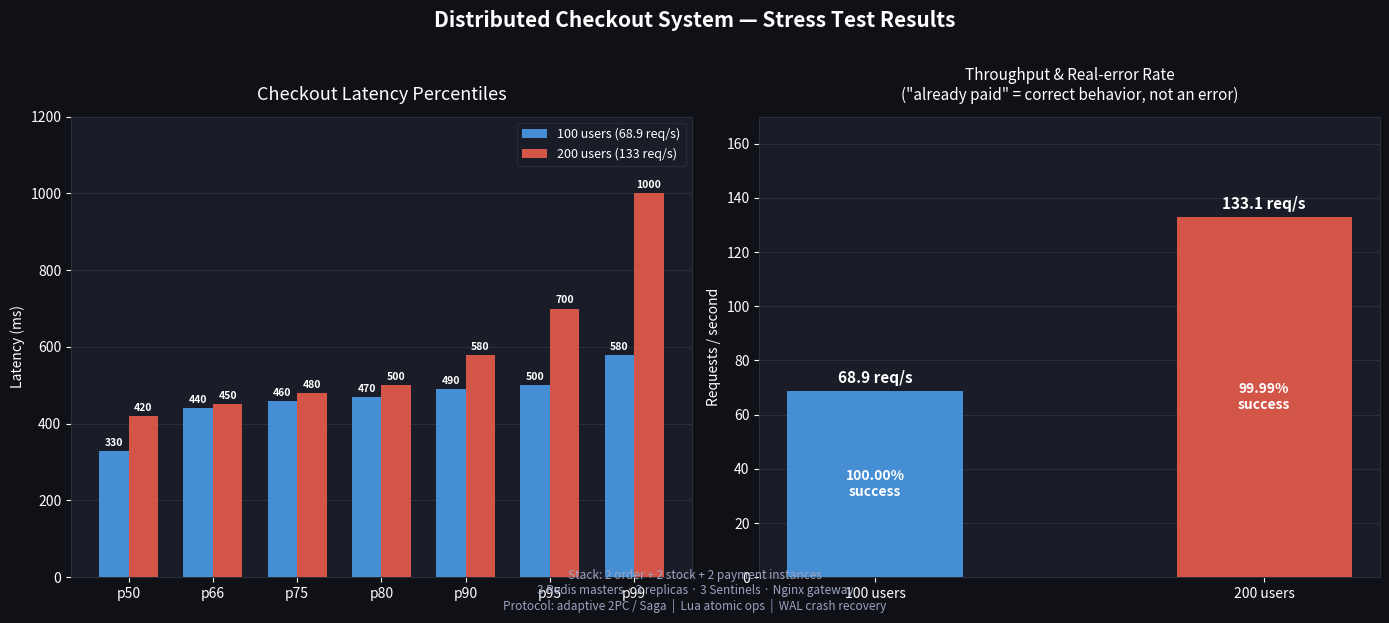

The matplotlib source for this figure: (Note: this script raises an exception after producing the figure.)
"""Generate stress test benchmark charts."""
import matplotlib.pyplot as plt
import matplotlib.patches as mpatches
import numpy as np

# ── Data ────────────────────────────────────────────────────────────────────
results = {
    "100 users\n(68.9 req/s)": {
        "throughput": 68.9,
        "p50": 330, "p66": 440, "p75": 460,
        "p80": 470, "p90": 490, "p95": 500, "p99": 580,
        "color": "#4C9BE8",
    },
    "200 users\n(133 req/s)": {
        "throughput": 133.1,
        "p50": 420, "p66": 450, "p75": 480,
        "p80": 500, "p90": 580, "p95": 700, "p99": 1000,
        "color": "#E85C4C",
    },
}

percentiles = ["p50", "p66", "p75", "p80", "p90", "p95", "p99"]
labels      = ["p50", "p66", "p75", "p80", "p90", "p95", "p99"]

# ── Figure layout ────────────────────────────────────────────────────────────
fig, axes = plt.subplots(1, 2, figsize=(14, 6))
fig.patch.set_facecolor("#0F1117")
for ax in axes:
    ax.set_facecolor("#1A1D27")
    ax.tick_params(colors="white")
    ax.spines[:].set_color("#2A2D3A")
    ax.yaxis.label.set_color("white")
    ax.xaxis.label.set_color("white")
    ax.title.set_color("white")

# ── Plot 1: Latency percentiles grouped bar ───────────────────────────────
ax1 = axes[0]
x = np.arange(len(percentiles))
width = 0.35

for i, (label, data) in enumerate(results.items()):
    vals = [data[p] for p in percentiles]
    bars = ax1.bar(x + i * width - width / 2, vals, width,
                   label=label.replace("\n", " "),
                   color=data["color"], alpha=0.9, zorder=3)
    for bar, v in zip(bars, vals):
        ax1.text(bar.get_x() + bar.get_width() / 2, bar.get_height() + 8,
                 f"{v}", ha="center", va="bottom", fontsize=7.5,
                 color="white", fontweight="bold")

ax1.set_xticks(x)
ax1.set_xticklabels(labels, color="white")
ax1.set_ylabel("Latency (ms)", color="white")
ax1.set_title("Checkout Latency Percentiles", color="white", fontsize=13, pad=12)
ax1.set_ylim(0, 1200)
ax1.grid(axis="y", color="#2A2D3A", linewidth=0.8, zorder=0)
ax1.legend(facecolor="#1A1D27", edgecolor="#2A2D3A", labelcolor="white", fontsize=9)

# ── Plot 2: Throughput & success rate ────────────────────────────────────
ax2 = axes[1]

run_labels = ["100 users", "200 users"]
throughputs = [68.9, 133.1]
success_rates = [100 - 0.0, 100 - 0.01]  # 1 timeout in 7870 = 0.01%
colors = ["#4C9BE8", "#E85C4C"]

bars = ax2.bar(run_labels, throughputs, color=colors, alpha=0.9, width=0.45, zorder=3)
for bar, tp, sr in zip(bars, throughputs, success_rates):
    ax2.text(bar.get_x() + bar.get_width() / 2, bar.get_height() + 1.5,
             f"{tp} req/s", ha="center", va="bottom",
             color="white", fontsize=11, fontweight="bold")
    ax2.text(bar.get_x() + bar.get_width() / 2, bar.get_height() / 2,
             f"{sr:.2f}%\nsuccess", ha="center", va="center",
             color="white", fontsize=10, fontweight="bold")

ax2.set_ylabel("Requests / second", color="white")
ax2.set_title("Throughput & Real-error Rate\n(\"already paid\" = correct behavior, not an error)",
              color="white", fontsize=11, pad=12)
ax2.set_ylim(0, 170)
ax2.grid(axis="y", color="#2A2D3A", linewidth=0.8, zorder=0)
ax2.tick_params(colors="white")

# ── Annotation box ───────────────────────────────────────────────────────
note = (
    "Stack: 2 order + 2 stock + 2 payment instances\n"
    "3 Redis masters · 3 replicas · 3 Sentinels · Nginx gateway\n"
    "Protocol: adaptive 2PC / Saga  |  Lua atomic ops  |  WAL crash recovery"
)
fig.text(0.5, 0.01, note, ha="center", fontsize=8.5,
         color="#9BA3C0", style="italic")

plt.suptitle("Distributed Checkout System — Stress Test Results",
             color="white", fontsize=15, fontweight="bold", y=1.01)
plt.tight_layout()

out = "docs/stress_test_results.png"
plt.savefig(out, dpi=150, bbox_inches="tight", facecolor=fig.get_facecolor())
print(f"Saved: {out}")
plt.show()
